Run: headless pygame with SDL's dummy video driver; simulated clock (each Clock.tick advances the game by its frame time, no real sleeping); random seed 0; keys injected as events and as key.get_pressed() state; no mouse input.
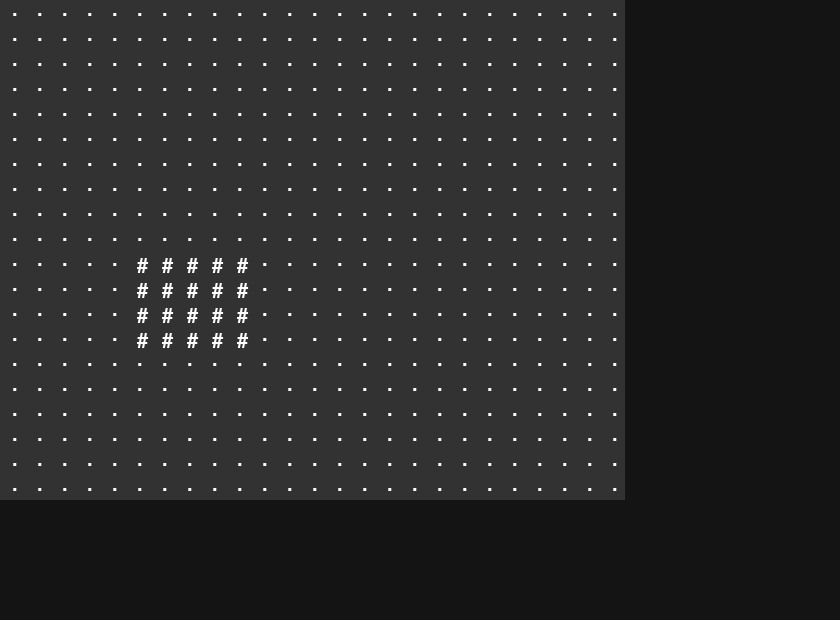
Frame 1 of 4 · flips 1–60 · no input
Frame 2 of 4 · flips 61–180 · tapped SPACE, RETURN · held RIGHT (→), D · screen unchanged from frame 1, image omitted
Frame 3 of 4 · flips 181–300 · held DOWN (↓), S · screen unchanged from frame 2, image omitted
Frame 4 of 4 · flips 301–420 · held LEFT (←), A, UP (↑), W · screen unchanged from frame 3, image omitted

The pygame program that drew these frames:

import pygame

pygame.init()


class AsciiCell:
    """

    """
    def __init__(self, ascii_symbol, font: pygame.font.Font, ascii_symbol_color: pygame.Color,
                 antialias: bool, symbol_pos, cell_background_color: pygame.Color,
                 cell_size: tuple):
        self.ascii_symbol = ascii_symbol
        self.font = font
        self.ascii_symbol_color = ascii_symbol_color
        self.antialias = antialias
        self.symbol_pos = symbol_pos
        self.cell_background_color = cell_background_color
        self.cell_size = cell_size
        self.draw_self()

    def draw_self(self):
        surface_letter = self.font.render(self.ascii_symbol, self.antialias, self.ascii_symbol_color)
        surface_background = pygame.Surface(self.cell_size)
        surface_background.fill(self.cell_background_color)
        surface_background.blit(surface_letter, self.symbol_pos)


def AsciiCell(ascii_symbol, font: pygame.font.Font, ascii_symbol_color: pygame.Color,
                 antialias: bool, symbol_pos, cell_background_color: pygame.Color,
                 cell_size: tuple):
    letter = font.render(ascii_symbol, antialias, ascii_symbol_color)
    surface = pygame.Surface(cell_size)
    surface.fill(cell_background_color)
    surface.blit(letter, symbol_pos)
    return surface

class GraphicSettings:
    FPS = 30


class GameMapConsts:
    WIDTH = 840
    HEIGHT = 620
    SIZE = (WIDTH, HEIGHT)


class AsciiConsts:
    FONT_SIZE = 30
    CELL_WIDTH = 25
    CELL_HEIGHT = 25
    CELL_SIZE = (CELL_WIDTH, CELL_HEIGHT)
    # DEFAULT_BACKGROUND_COLOR = pygame.Color(50, 50, 50)
    # DEFAULT_SYMBOL_COLOR = pygame.Color(255, 255, 255)
    DEFAULT_BACKGROUND_COLOR = (50, 50, 50)
    DEFAULT_SYMBOL_COLOR = (255, 255, 255)
    ANTIALIAS = True
    DEFAULT_FONT = pygame.font.Font(None, FONT_SIZE)

    WHITE = (255, 255, 255)
    BLACK = (0, 0, 0)
    BLACK_GREY = (20, 20, 20)
    GREY = (100, 100, 100)
    BLUE = (0, 0, 255)
    YARN_BLUE = (100, 100, 255)


def empty_background():
    symbol = '.'
    symbol_pos = (AsciiConsts.CELL_WIDTH//2, 0)
    return AsciiCell(symbol, AsciiConsts.DEFAULT_FONT, AsciiConsts.DEFAULT_SYMBOL_COLOR,
                     AsciiConsts.ANTIALIAS, symbol_pos, AsciiConsts.DEFAULT_BACKGROUND_COLOR, AsciiConsts.CELL_SIZE)


def wall_background():
    symbol = '#'
    symbol_pos = (AsciiConsts.CELL_WIDTH // 2, AsciiConsts.CELL_HEIGHT // 4)
    return AsciiCell(symbol, AsciiConsts.DEFAULT_FONT, AsciiConsts.DEFAULT_SYMBOL_COLOR,
                     AsciiConsts.ANTIALIAS, symbol_pos, AsciiConsts.DEFAULT_BACKGROUND_COLOR, AsciiConsts.CELL_SIZE)


def main():
    empty = empty_background()
    wall = wall_background()
    pygame.init()
    clock = pygame.time.Clock()
    game_display = pygame.display.set_mode(GameMapConsts.SIZE)
    screen = pygame.Surface(GameMapConsts.SIZE)
    screen.fill(AsciiConsts.BLACK)

    running = True
    x, y = float(250), float(250)
    key_pressed = -1
    press_left = 0
    press_right = 1
    press_up = 2
    press_down = 3

    character = AsciiConsts.DEFAULT_FONT.render('@', 1, AsciiConsts.YARN_BLUE)
    character_pos = [20, 20]
    character_old_pos = character_pos.copy()

    while running:
        for event in pygame.event.get():
            if event.type == pygame.QUIT:
                print("User quit the game")
                running = False
                exit()
            elif event.type == pygame.KEYDOWN:
                if event.key == pygame.K_UP:
                    key_pressed = press_up
                    character_pos[1] -= AsciiConsts.CELL_HEIGHT
                elif event.key == pygame.K_DOWN:
                    key_pressed = press_down
                    character_pos[1] += AsciiConsts.CELL_HEIGHT
                elif event.key == pygame.K_LEFT:
                    key_pressed = press_left
                    character_pos[0] -= AsciiConsts.CELL_WIDTH
                elif event.key == pygame.K_RIGHT:
                    key_pressed = press_right
                    character_pos[0] += AsciiConsts.CELL_WIDTH
                # cell_i, cell_j = pos_to_cell_index(character_old_pos)
                # cells[count_y * cell_i + cell_j].set_letter(letter_in_cell, letter_in_cell_pos)
                # character_old_pos = character_pos.copy()
            elif event.type == pygame.KEYUP:
                key_pressed = -1

        # 0 level
        game_display.fill(AsciiConsts.BLACK)
        screen.fill(AsciiConsts.BLACK_GREY)

        # 2 level: fill prev cell

        for i in range(25):
            for j in range(20):
                screen.blit(empty, (i*AsciiConsts.CELL_WIDTH, j*AsciiConsts.CELL_HEIGHT))
        # # 1 level: lines of greed
        # for i in range(1, count_x):
        #     startpos = (i * cell_width, 0)
        #     endpos = (i * cell_width, HEIGHT)
        #     pygame.draw.aaline(screen, GREY, startpos, endpos)
        # for i in range(1, count_y):
        #     startpos = (0, i * cell_height)
        #     endpos = (WIDTH, i * cell_height)
        #     pygame.draw.aaline(screen, GREY, startpos, endpos)


        for i in range(5, 10):
            for j in range(10, 14):
                screen.blit(wall, (i * AsciiConsts.CELL_WIDTH, j * AsciiConsts.CELL_HEIGHT))

        game_display.blit(screen, (0, 0))
        pygame.display.update()
        clock.tick(GraphicSettings.FPS)


main()
